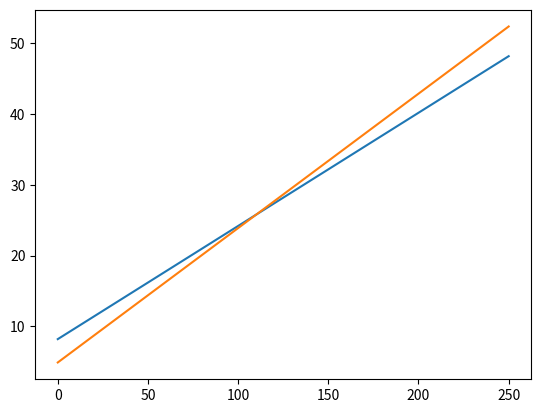

The script that saved this image:
# Abstrahierte Funktion zum Vergleich der Kosten von Stromtarifen

# monatliche Kosten für einen Stromtarif mit Grundgebühr und Verbrauchskosten berechnen
# Funktion mit Datentyp
def stromtarif_kosten(grundgebuehr: float,
                      verbrauchskosten: float,
                      verbrauch: float) -> float:
    kosten = grundgebuehr + verbrauchskosten * verbrauch
    return kosten

# Ergebnisse berechnen
# Listen initialisieren
verbrauch = range(0, 300, 50)
kosten1 = []
kosten2 = []

# Listen mit den Kosten der beiden Tarife erstellen
for x in verbrauch:
    kosten1.append(stromtarif_kosten(8.2, 0.16, x)) # Tarif Watt für wenig
    kosten2.append(stromtarif_kosten(4.9, 0.19, x)) # Tarif Billig-Strom

# Ergebnisse drucken
print(" Verbrauch  Watt für wenig  Billig-Strom")
for i in range(len(verbrauch)):
    print("{:10.2f} {:15.2f} {:13.2f}".format(verbrauch[i], kosten1[i], kosten2[i]))

# Modul für das Plotten von Graphen importieren
import matplotlib.pyplot as plt

# Ergebnisse plotten
plt.plot(verbrauch, kosten1)
plt.plot(verbrauch, kosten2)
plt.show()
